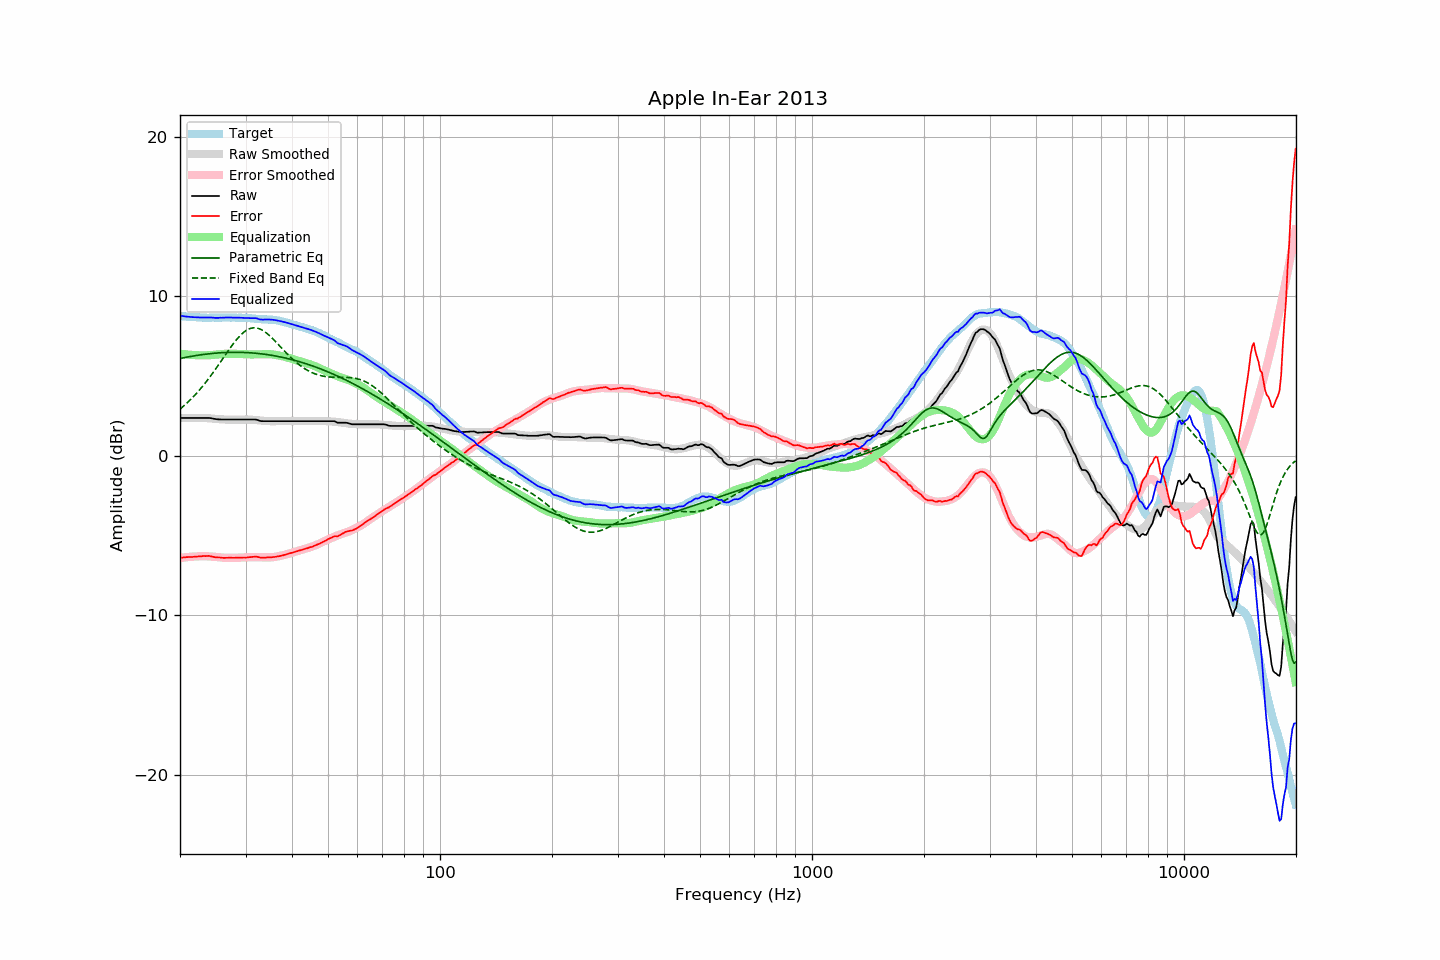

Values plotted in this chart, from the file beside it:
frequency, raw, error, smoothed, error_smoothed, equalization, parametric_eq, fixed_band_eq, equalized_raw, equalized_smoothed, target
20.00, 2.38, -6.40, 2.37, -6.41, 6.41, 6.10, 2.93, 8.79, 8.78, 8.77
20.20, 2.38, -6.39, 2.37, -6.40, 6.40, 6.12, 3.01, 8.77, 8.77, 8.76
20.40, 2.38, -6.38, 2.37, -6.38, 6.38, 6.14, 3.10, 8.76, 8.76, 8.75
20.61, 2.38, -6.38, 2.38, -6.37, 6.37, 6.16, 3.19, 8.75, 8.75, 8.75
20.81, 2.38, -6.36, 2.38, -6.36, 6.36, 6.18, 3.28, 8.74, 8.74, 8.73
21.02, 2.38, -6.36, 2.38, -6.35, 6.35, 6.20, 3.38, 8.73, 8.73, 8.73
21.23, 2.38, -6.34, 2.38, -6.34, 6.34, 6.22, 3.47, 8.72, 8.72, 8.72
21.44, 2.38, -6.35, 2.38, -6.33, 6.33, 6.24, 3.57, 8.71, 8.71, 8.73
21.66, 2.38, -6.34, 2.38, -6.33, 6.33, 6.26, 3.68, 8.70, 8.71, 8.72
21.87, 2.38, -6.33, 2.38, -6.32, 6.32, 6.28, 3.78, 8.69, 8.70, 8.71
22.09, 2.38, -6.32, 2.38, -6.31, 6.31, 6.29, 3.89, 8.69, 8.70, 8.70
22.31, 2.38, -6.32, 2.38, -6.31, 6.31, 6.31, 4.00, 8.69, 8.69, 8.69
22.54, 2.38, -6.31, 2.38, -6.30, 6.30, 6.32, 4.12, 8.68, 8.68, 8.68
22.76, 2.38, -6.31, 2.38, -6.30, 6.30, 6.34, 4.23, 8.68, 8.68, 8.68
22.99, 2.38, -6.30, 2.38, -6.30, 6.30, 6.35, 4.36, 8.67, 8.68, 8.67
23.22, 2.38, -6.28, 2.37, -6.30, 6.30, 6.37, 4.48, 8.67, 8.67, 8.66
23.45, 2.38, -6.29, 2.37, -6.30, 6.30, 6.38, 4.61, 8.68, 8.67, 8.67
23.69, 2.38, -6.28, 2.36, -6.30, 6.30, 6.39, 4.74, 8.68, 8.67, 8.66
23.92, 2.38, -6.28, 2.35, -6.31, 6.31, 6.40, 4.87, 8.68, 8.66, 8.66
24.16, 2.37, -6.30, 2.35, -6.32, 6.32, 6.41, 5.00, 8.68, 8.66, 8.66
24.40, 2.35, -6.33, 2.34, -6.33, 6.33, 6.42, 5.14, 8.67, 8.66, 8.67
24.65, 2.33, -6.35, 2.33, -6.34, 6.34, 6.43, 5.28, 8.66, 8.67, 8.67
24.89, 2.31, -6.36, 2.32, -6.35, 6.35, 6.44, 5.42, 8.65, 8.67, 8.67
25.14, 2.30, -6.37, 2.31, -6.36, 6.36, 6.45, 5.57, 8.65, 8.67, 8.67
25.39, 2.29, -6.38, 2.30, -6.37, 6.37, 6.46, 5.71, 8.65, 8.67, 8.67
25.65, 2.29, -6.38, 2.29, -6.38, 6.38, 6.46, 5.86, 8.66, 8.67, 8.66
25.91, 2.28, -6.40, 2.29, -6.39, 6.39, 6.47, 6.00, 8.66, 8.67, 8.67
26.16, 2.28, -6.41, 2.28, -6.39, 6.39, 6.48, 6.15, 8.67, 8.67, 8.68
26.43, 2.28, -6.40, 2.28, -6.40, 6.40, 6.48, 6.30, 8.67, 8.67, 8.68
26.69, 2.28, -6.40, 2.27, -6.40, 6.40, 6.48, 6.45, 8.68, 8.67, 8.68
26.96, 2.28, -6.40, 2.27, -6.40, 6.40, 6.49, 6.59, 8.68, 8.67, 8.67
27.23, 2.28, -6.40, 2.27, -6.40, 6.40, 6.49, 6.73, 8.68, 8.67, 8.67
27.50, 2.28, -6.39, 2.27, -6.40, 6.40, 6.49, 6.87, 8.68, 8.67, 8.67
27.77, 2.28, -6.40, 2.27, -6.40, 6.40, 6.49, 7.01, 8.67, 8.67, 8.68
28.05, 2.28, -6.40, 2.27, -6.40, 6.40, 6.50, 7.14, 8.67, 8.67, 8.67
28.33, 2.28, -6.39, 2.27, -6.40, 6.40, 6.49, 7.27, 8.67, 8.67, 8.66
28.62, 2.28, -6.38, 2.27, -6.39, 6.39, 6.49, 7.39, 8.67, 8.67, 8.66
28.90, 2.28, -6.39, 2.28, -6.39, 6.39, 6.49, 7.50, 8.66, 8.67, 8.67
29.19, 2.28, -6.39, 2.28, -6.38, 6.38, 6.49, 7.60, 8.66, 8.66, 8.66
29.48, 2.28, -6.38, 2.28, -6.38, 6.38, 6.49, 7.70, 8.65, 8.66, 8.66
29.78, 2.28, -6.38, 2.28, -6.37, 6.37, 6.48, 7.78, 8.65, 8.65, 8.66
30.08, 2.28, -6.39, 2.28, -6.37, 6.37, 6.48, 7.85, 8.64, 8.65, 8.66
30.38, 2.28, -6.37, 2.28, -6.36, 6.36, 6.47, 7.91, 8.64, 8.64, 8.65
30.68, 2.28, -6.36, 2.27, -6.36, 6.36, 6.47, 7.96, 8.64, 8.63, 8.64
30.99, 2.28, -6.36, 2.27, -6.36, 6.36, 6.46, 8.00, 8.64, 8.63, 8.63
31.30, 2.28, -6.34, 2.26, -6.36, 6.36, 6.45, 8.02, 8.64, 8.62, 8.62
31.61, 2.28, -6.34, 2.25, -6.36, 6.36, 6.45, 8.03, 8.64, 8.61, 8.61
31.93, 2.28, -6.32, 2.24, -6.36, 6.36, 6.44, 8.03, 8.64, 8.60, 8.60
32.24, 2.25, -6.34, 2.23, -6.36, 6.36, 6.43, 8.01, 8.62, 8.60, 8.59
32.57, 2.22, -6.36, 2.22, -6.37, 6.37, 6.42, 7.98, 8.58, 8.59, 8.58
32.89, 2.19, -6.39, 2.21, -6.37, 6.37, 6.41, 7.94, 8.55, 8.58, 8.57
33.22, 2.18, -6.39, 2.20, -6.37, 6.37, 6.39, 7.89, 8.55, 8.58, 8.57
33.55, 2.18, -6.39, 2.20, -6.37, 6.37, 6.38, 7.83, 8.55, 8.57, 8.56
33.89, 2.18, -6.39, 2.19, -6.38, 6.38, 6.37, 7.76, 8.55, 8.56, 8.57
34.23, 2.18, -6.38, 2.18, -6.38, 6.38, 6.35, 7.69, 8.55, 8.56, 8.55
34.57, 2.18, -6.37, 2.17, -6.38, 6.38, 6.34, 7.60, 8.55, 8.55, 8.55
34.92, 2.18, -6.37, 2.17, -6.37, 6.37, 6.32, 7.51, 8.55, 8.54, 8.54
35.27, 2.18, -6.37, 2.17, -6.37, 6.37, 6.31, 7.42, 8.54, 8.53, 8.54
35.62, 2.18, -6.35, 2.17, -6.36, 6.36, 6.29, 7.32, 8.53, 8.52, 8.53
35.97, 2.18, -6.34, 2.17, -6.34, 6.34, 6.27, 7.21, 8.52, 8.51, 8.52
... 635 more rows
